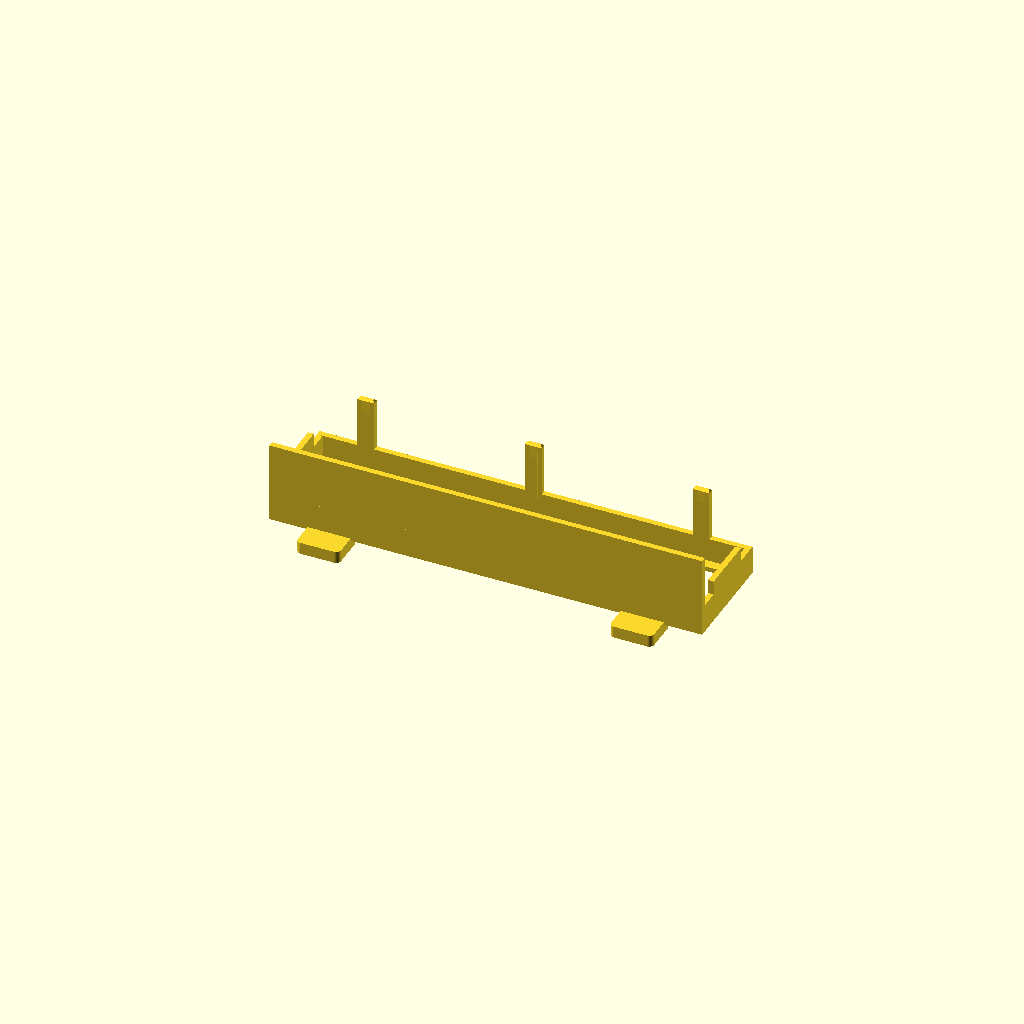
Cell 1: rendered with the file's own defaults.
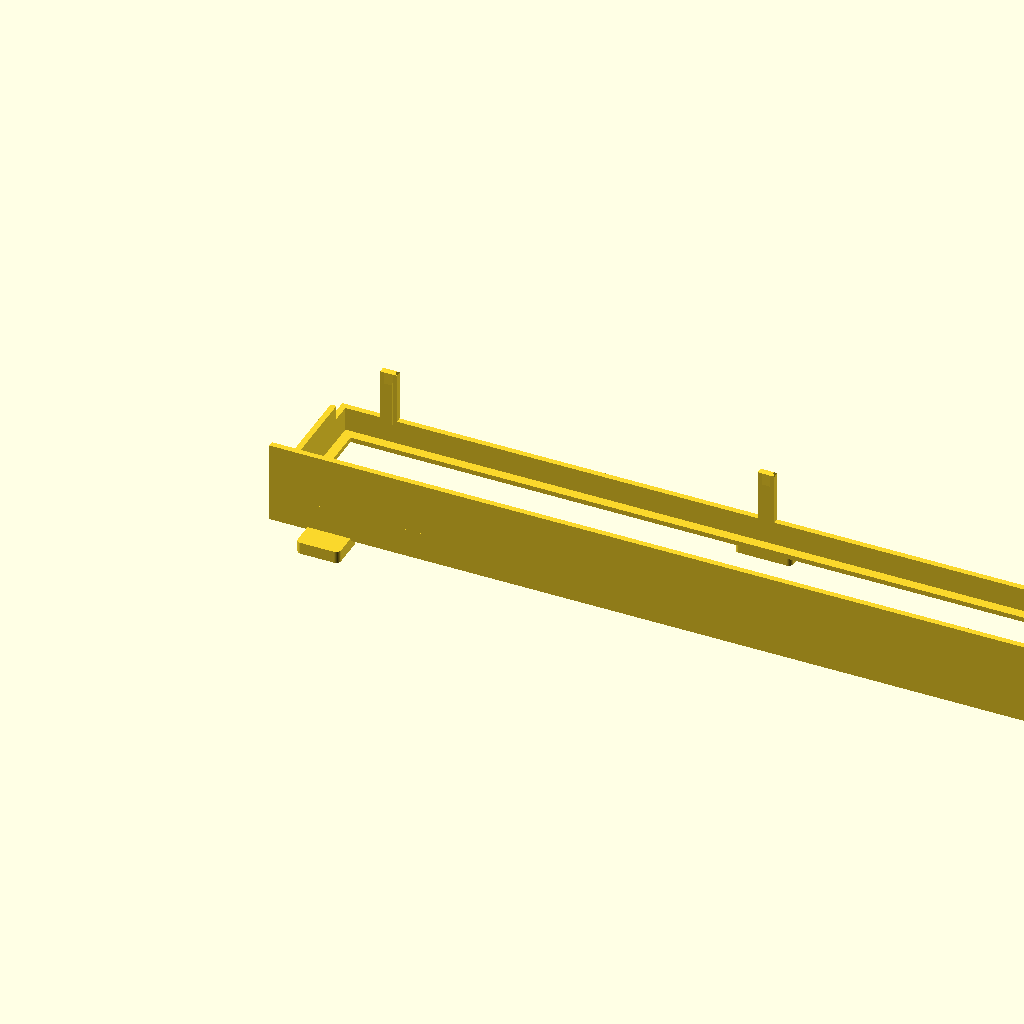
Cell 2 — inch set to 50.8, the other parameters unchanged.
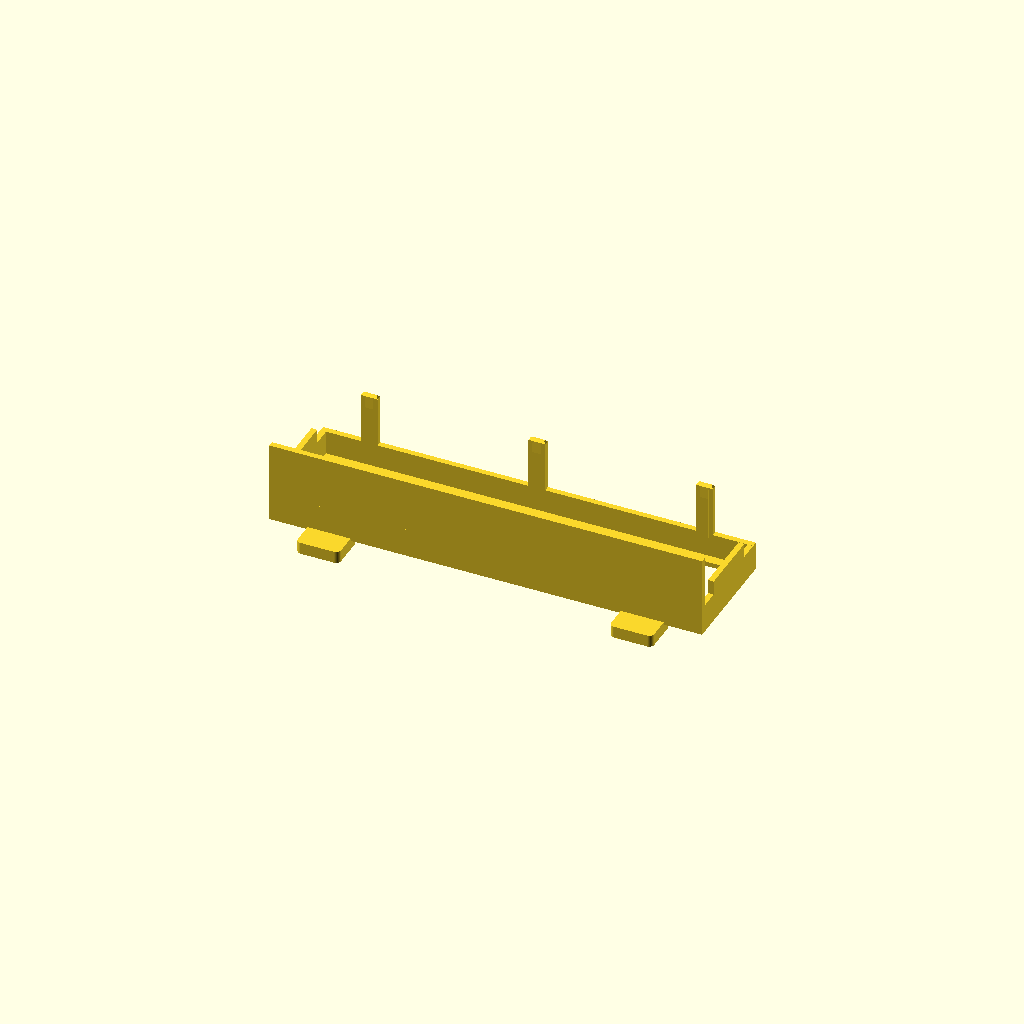
Cell 3 — wall_t set to 6, the other parameters unchanged.
One fixed orthographic camera (rotation 55°, 0°, 25°; colour scheme Cornfield) for every cell.
OpenSCAD source file assets/downloads/double-take-frames-frame-stand-v3.0.0.scad:
// DOUBLE TAKE FRAMES DESIGN RELEASE
// DTF_RELEASE: 3.0.0
// Released: 2026-09-24
// Versioning: Semantic Versioning 2.0.0 (https://semver.org/)
// Status: CANONICAL
// Changes in 3.0.0:
// - Carried forward unchanged for the clipless keyed wall-rig and latch release.
// Changes in 2.0.4:
// - Carried forward unchanged for the coordinated capstan and clock-string-guide release.
// Changes in 2.0.3:
// - Carried forward unchanged for the corrected prepared-project packaging.
// Changes in 2.0.2:
// - Carried forward unchanged for the native 3MF packaging hotfix.
// Changes in 2.0.1:
// - Carried forward unchanged for the prepared-project packaging correction.
// Changes in 2.0.0:
// - Carried forward without geometry changes for the coordinated 2.0.0 release.
// Full release notes: https://doubletakeframes.com/build/#design-release
//
$fn = 96;
eps = 0.05;

// =========================================================
// DETACHABLE FRONT BAND + SIDE WALLS + REAR POSTS + FEETS
// Continuous low rail all around.
// Side walls sit on rail but do not connect to front/back above rail.
// Non-friction resting fit.
//
// Corrected:
// - Feet overlap collar/body in Z by foot_body_z_overlap, not just eps.
// - Each foot is shifted a few mm inward under the basket while keeping
//   the original front/rear foot depth.
// =========================================================

inch = 25.4;

// CASSETTE REFERENCE VALUES
cassette_w = 6.91 * inch;

bottom_t    = 3.0;
wall_t      = 3.0;
wall_offset = 0.0;

front_frame_t    = 1.2;
acrylic_gap      = 1.0;
spacer_thickness = 7.0;

front_buildout_total = front_frame_t + acrylic_gap + spacer_thickness;
front_buildout_y0    = wall_offset - front_buildout_total;

roller_r    = 0.75 * inch;
glide_t     = 2.0;
fang_embed  = 0.6;
rail_back_y = 8.0;
roller_cy   = wall_offset + wall_t;

glide_y  = roller_cy + roller_r - glide_t - fang_embed;
bottom_d = glide_y + glide_t + rail_back_y;

backing_board_extra_y = 1/20 * inch;

cassette_x0 = 0;
cassette_x1 = cassette_w;
cassette_y0 = front_buildout_y0;
cassette_y1 = bottom_d + backing_board_extra_y;

// FIT / GEOMETRY
clear_x = 0.3;
clear_y = 0.25;

collar_t = 2.4;

foot_h = 5.0;
foot_body_z_overlap = 1.0;
collar_z0 = foot_h - foot_body_z_overlap;

collar_h = 34.0;
side_wall_h = 18.0;
inner_x0 = cassette_x0 - clear_x;
inner_x1 = cassette_x1 + clear_x;
inner_y0 = cassette_y0 - clear_y;
inner_y1 = cassette_y1 + clear_y;

outer_x0 = inner_x0 - collar_t;
outer_x1 = inner_x1 + collar_t;
outer_y0 = inner_y0 - collar_t;
outer_y1 = inner_y1 + collar_t;

// RESTING LEDGE
rest_lip_t = 4.0;
rest_lip_h = 2.0;

// LOW RAIL
low_rail_h = 12.0;

// SIDE WALLS
side_wall_gap_front = 8.0;
side_wall_gap_rear  = 8.0;
side_wall_t = collar_t;

// REAR POSTS
rear_post_w = 7.0;
rear_post_t = collar_t;
post_bevel = 0.8;

// Localized friction take-up on the three rear backing-board capture posts.
// These project into the existing Y clearance without moving the posts or
// tightening the stand's overall envelope. The upper ramp eases insertion.
rear_post_friction_pad_d = 0.20;
rear_post_friction_pad_w = 3.5;
rear_post_friction_pad_z0 = collar_z0 + low_rail_h - 2.0;
rear_post_friction_pad_z1 = collar_z0 + collar_h - post_bevel;
rear_post_friction_ramp_h = 5.0;

// FEET
front_foot_proj = 16.0;
rear_foot_proj  = 18.0;

front_foot_w = 18.0;
rear_foot_w  = 24.0;

front_foot_inset_x = 16.0;
foot_round = 2.0;

// How far the inner edge of each foot reaches under the basket.
// Original effectively stopped ~0.6 mm short of the inner edge.
foot_y_overlap = 3.0;

// HELPERS
module rounded_rect_prism(x0, x1, y0, y1, z0, z1, r=2) {
    hull() {
        translate([x0+r, y0+r, z0]) cylinder(r=r, h=z1-z0);
        translate([x1-r, y0+r, z0]) cylinder(r=r, h=z1-z0);
        translate([x0+r, y1-r, z0]) cylinder(r=r, h=z1-z0);
        translate([x1-r, y1-r, z0]) cylinder(r=r, h=z1-z0);
    }
}

module beveled_post(xsz, ysz, h, b) {
    bx = min(b, xsz/2 - eps);
    by = min(b, ysz/2 - eps);

    union() {
        cube([xsz, ysz, h - b]);

        translate([0, 0, h - b])
        hull() {
            cube([xsz, ysz, eps]);

            translate([bx, by, b])
                cube([
                    max(eps, xsz - 2*bx),
                    max(eps, ysz - 2*by),
                    eps
                ]);
        }
    }
}

// FRONT BAND
module front_band() {
    translate([outer_x0, outer_y0, collar_z0])
        cube([
            outer_x1 - outer_x0,
            collar_t,
            collar_h
        ]);
}

// CONTINUOUS LOW RAIL
module front_low_rail() {
    translate([outer_x0, outer_y0, collar_z0])
        cube([outer_x1 - outer_x0, collar_t, low_rail_h]);
}

module left_low_rail() {
    translate([outer_x0, outer_y0, collar_z0])
        cube([collar_t, outer_y1 - outer_y0, low_rail_h]);
}

module right_low_rail() {
    translate([outer_x1 - collar_t, outer_y0, collar_z0])
        cube([collar_t, outer_y1 - outer_y0, low_rail_h]);
}

module rear_low_rail() {
    translate([outer_x0, outer_y1 - collar_t, collar_z0])
        cube([outer_x1 - outer_x0, collar_t, low_rail_h]);
}

module low_rails() {
    // front rail overlaps lower part of front band; harmless and strengthens base
    front_low_rail();
    left_low_rail();
    right_low_rail();
    rear_low_rail();
}

// SIDE WALLS
module left_side_wall() {
    y0 = inner_y0 + side_wall_gap_front;
    y1 = inner_y1 - side_wall_gap_rear;

    translate([outer_x0, y0, collar_z0])
        cube([
            side_wall_t,
            y1 - y0,
            side_wall_h
        ]);
}

module right_side_wall() {
    y0 = inner_y0 + side_wall_gap_front;
    y1 = inner_y1 - side_wall_gap_rear;

    translate([inner_x1, y0, collar_z0])
        cube([
            side_wall_t,
            y1 - y0,
            side_wall_h
        ]);
}

// REAR POSTS
module rear_post(x_center) {
    translate([x_center - rear_post_w/2, inner_y1, collar_z0])
        beveled_post(rear_post_w, rear_post_t, collar_h, post_bevel);
}

module rear_post_friction_pad(x_center) {
    pad_x0 = x_center - rear_post_friction_pad_w/2;
    full_pad_y0 = inner_y1 - rear_post_friction_pad_d;
    ramp_z0 = rear_post_friction_pad_z1 - rear_post_friction_ramp_h;

    hull() {
        translate([pad_x0, full_pad_y0, rear_post_friction_pad_z0])
            cube([rear_post_friction_pad_w, rear_post_friction_pad_d + eps, eps]);
        translate([pad_x0, full_pad_y0, ramp_z0])
            cube([rear_post_friction_pad_w, rear_post_friction_pad_d + eps, eps]);
        translate([pad_x0, inner_y1 - eps, rear_post_friction_pad_z1])
            cube([rear_post_friction_pad_w, 2*eps, eps]);
    }
}

module rear_posts() {
    left_post_x = inner_x0 + 18.0;
    center_post_x = (inner_x0 + inner_x1) / 2;
    right_post_x = inner_x1 - 18.0;

    rear_post(left_post_x);
    rear_post(center_post_x);
    rear_post(right_post_x);

    rear_post_friction_pad(left_post_x);
    rear_post_friction_pad(center_post_x);
    rear_post_friction_pad(right_post_x);
}

// BOTTOM RESTING LEDGE
module bottom_rest_lip() {
    translate([inner_x0, inner_y0, collar_z0])
        cube([inner_x1 - inner_x0, rest_lip_t, rest_lip_h]);

    translate([inner_x0, inner_y1 - rest_lip_t, collar_z0])
        cube([inner_x1 - inner_x0, rest_lip_t, rest_lip_h]);

    translate([inner_x0, inner_y0, collar_z0])
        cube([rest_lip_t, inner_y1 - inner_y0, rest_lip_h]);

    translate([inner_x1 - rest_lip_t, inner_y0, collar_z0])
        cube([rest_lip_t, inner_y1 - inner_y0, rest_lip_h]);
}

// FEET
module front_left_foot() {
    x0 = outer_x0 + front_foot_inset_x;
    x1 = x0 + front_foot_w;

    // Same foot depth as original, shifted inward for a few mm of underlap.
    y1 = inner_y0 + foot_y_overlap;
    y0 = y1 - front_foot_proj;

    rounded_rect_prism(x0, x1, y0, y1, 0, foot_h, foot_round);
}

module front_right_foot() {
    x1 = outer_x1 - front_foot_inset_x;
    x0 = x1 - front_foot_w;

    // Same foot depth as original, shifted inward for a few mm of underlap.
    y1 = inner_y0 + foot_y_overlap;
    y0 = y1 - front_foot_proj;

    rounded_rect_prism(x0, x1, y0, y1, 0, foot_h, foot_round);
}

module rear_center_foot() {
    x0 = (outer_x0 + outer_x1)/2 - rear_foot_w/2;
    x1 = x0 + rear_foot_w;

    // Same foot depth as original, shifted inward for a few mm of underlap.
    y0 = inner_y1 - foot_y_overlap;
    y1 = y0 + rear_foot_proj;

    rounded_rect_prism(x0, x1, y0, y1, 0, foot_h, foot_round);
}

// FINAL
union() {
    front_band();
    low_rails();

    left_side_wall();
    right_side_wall();
    rear_posts();

    bottom_rest_lip();

    front_left_foot();
    front_right_foot();
    rear_center_foot();
}
Customizer parameters (derived from the source; name, type, default, range or options):
eps: number, default 0.05
inch: number, default 25.4
bottom_t: number, default 3
wall_t: number, default 3
wall_offset: number, default 0
front_frame_t: number, default 1.2
acrylic_gap: number, default 1
spacer_thickness: number, default 7
glide_t: number, default 2
fang_embed: number, default 0.6
rail_back_y: number, default 8
cassette_x0: number, default 0
clear_x: number, default 0.3
clear_y: number, default 0.25
collar_t: number, default 2.4
foot_h: number, default 5
foot_body_z_overlap: number, default 1
collar_h: number, default 34
side_wall_h: number, default 18
rest_lip_t: number, default 4
rest_lip_h: number, default 2
low_rail_h: number, default 12
side_wall_gap_front: number, default 8
side_wall_gap_rear: number, default 8
rear_post_w: number, default 7
post_bevel: number, default 0.8
rear_post_friction_pad_d: number, default 0.2
rear_post_friction_pad_w: number, default 3.5
rear_post_friction_ramp_h: number, default 5
front_foot_proj: number, default 16
rear_foot_proj: number, default 18
front_foot_w: number, default 18
rear_foot_w: number, default 24
front_foot_inset_x: number, default 16
foot_round: number, default 2
foot_y_overlap: number, default 3
